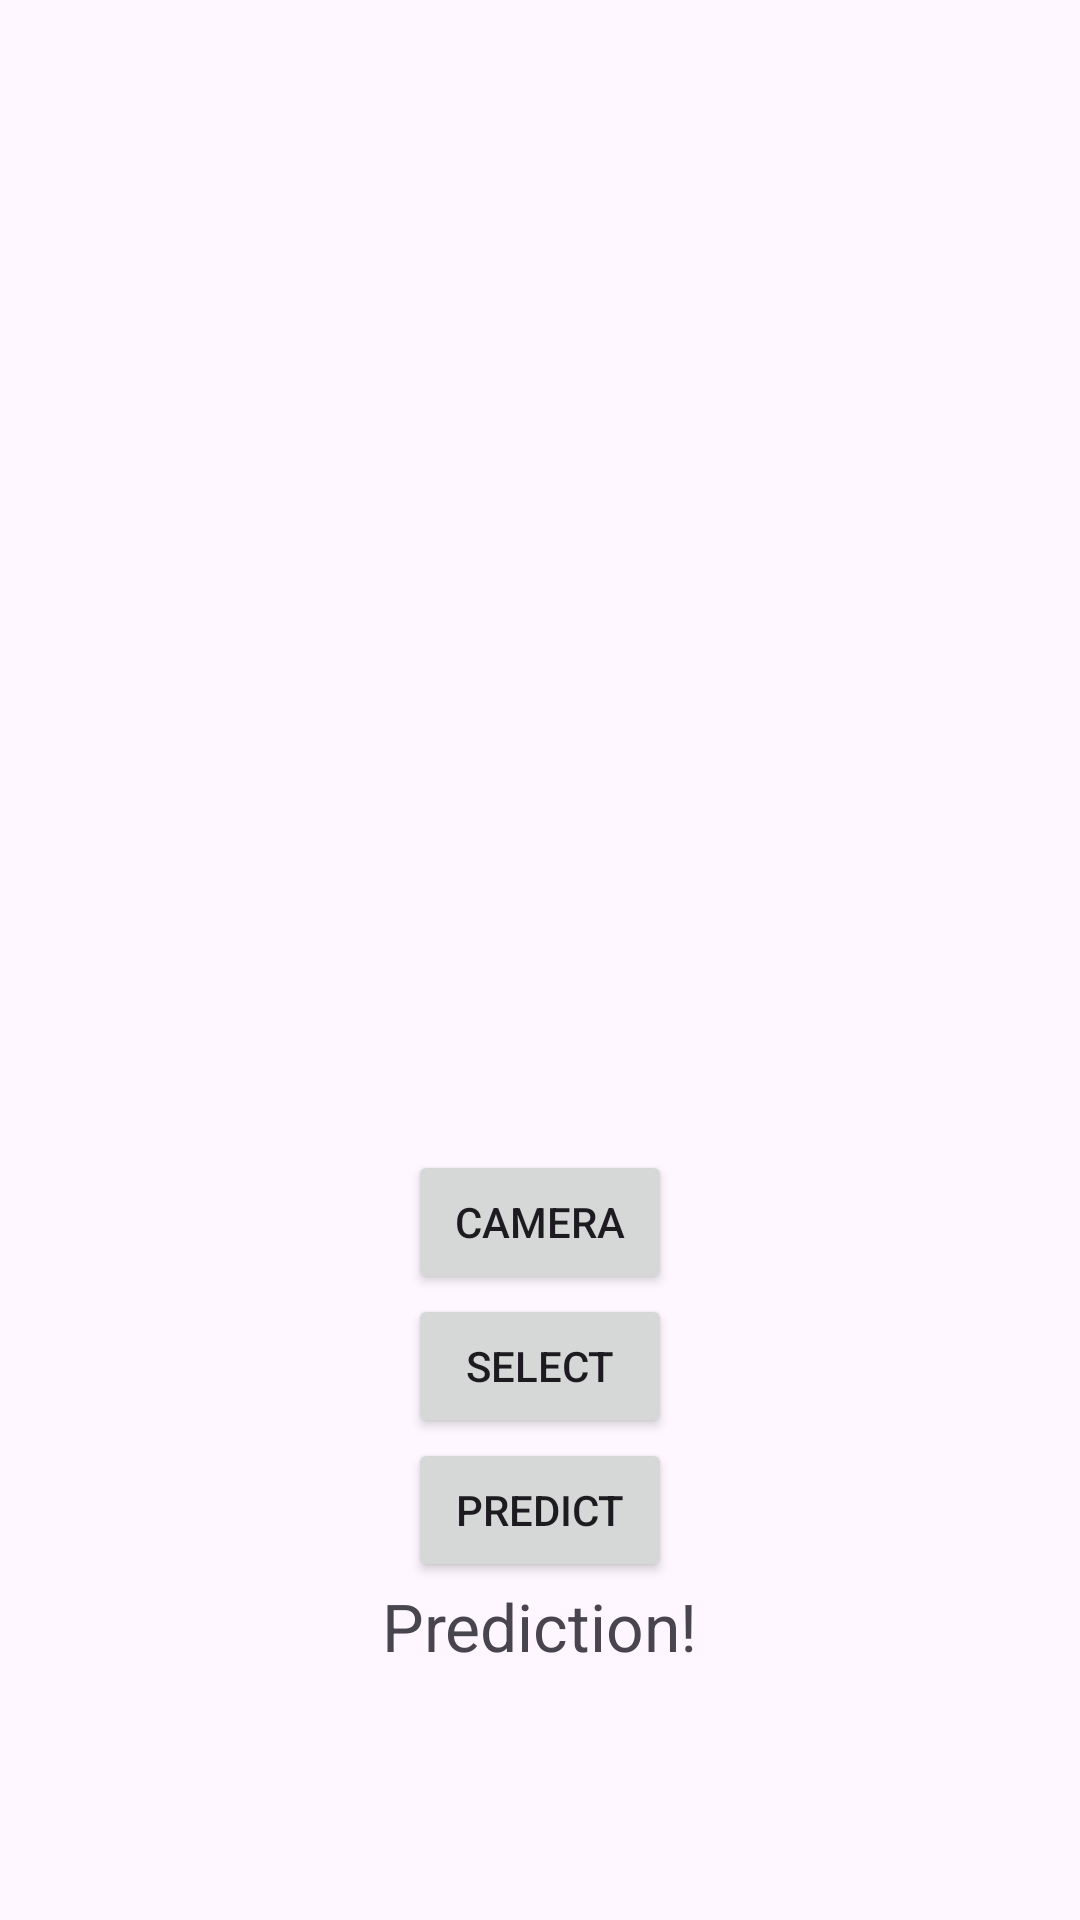

Write the Android layout XML for this screen, with the resource values it uses.
<!-- AndroidManifest.xml: application theme Theme.ImageClassification -->
<!-- res/layout/activity_main.xml -->
<?xml version="1.0" encoding="utf-8"?>
<LinearLayout xmlns:android="http://schemas.android.com/apk/res/android"
    xmlns:app="http://schemas.android.com/apk/res-auto"
    xmlns:tools="http://schemas.android.com/tools"
    android:layout_width="match_parent"
    android:layout_height="match_parent"
    android:layout_margin="16dp"
    android:gravity="center"
    android:orientation="vertical"
    tools:context=".MainActivity">
    <ImageView
        android:id="@+id/ivImage"
        android:layout_width="300dp"
        android:layout_height="300dp"
        android:gravity="center"
        />

    <Button
        android:id="@+id/camera"
        android:layout_width="wrap_content"
        android:layout_height="wrap_content"
        android:text="Camera"/>

    <Button
        android:id="@+id/btnSelectImage"
        android:layout_width="wrap_content"
        android:layout_height="wrap_content"
        android:text="Select"/>

    <Button
        android:id="@+id/btn_predict"
        android:layout_width="wrap_content"
        android:layout_height="wrap_content"
        android:text="Predict"/>


    <TextView
        android:id="@+id/textView"
        android:layout_width="wrap_content"
        android:layout_height="wrap_content"
        android:text="Prediction!"
        android:textSize="22dp" />

</LinearLayout>
<!-- resources referenced by this layout -->
<resources>
  <style name="Theme.ImageClassification" parent="Base.Theme.ImageClassification" />
  <style name="Base.Theme.ImageClassification" parent="Theme.Material3.DayNight.NoActionBar">
          
          
      </style>
</resources>
